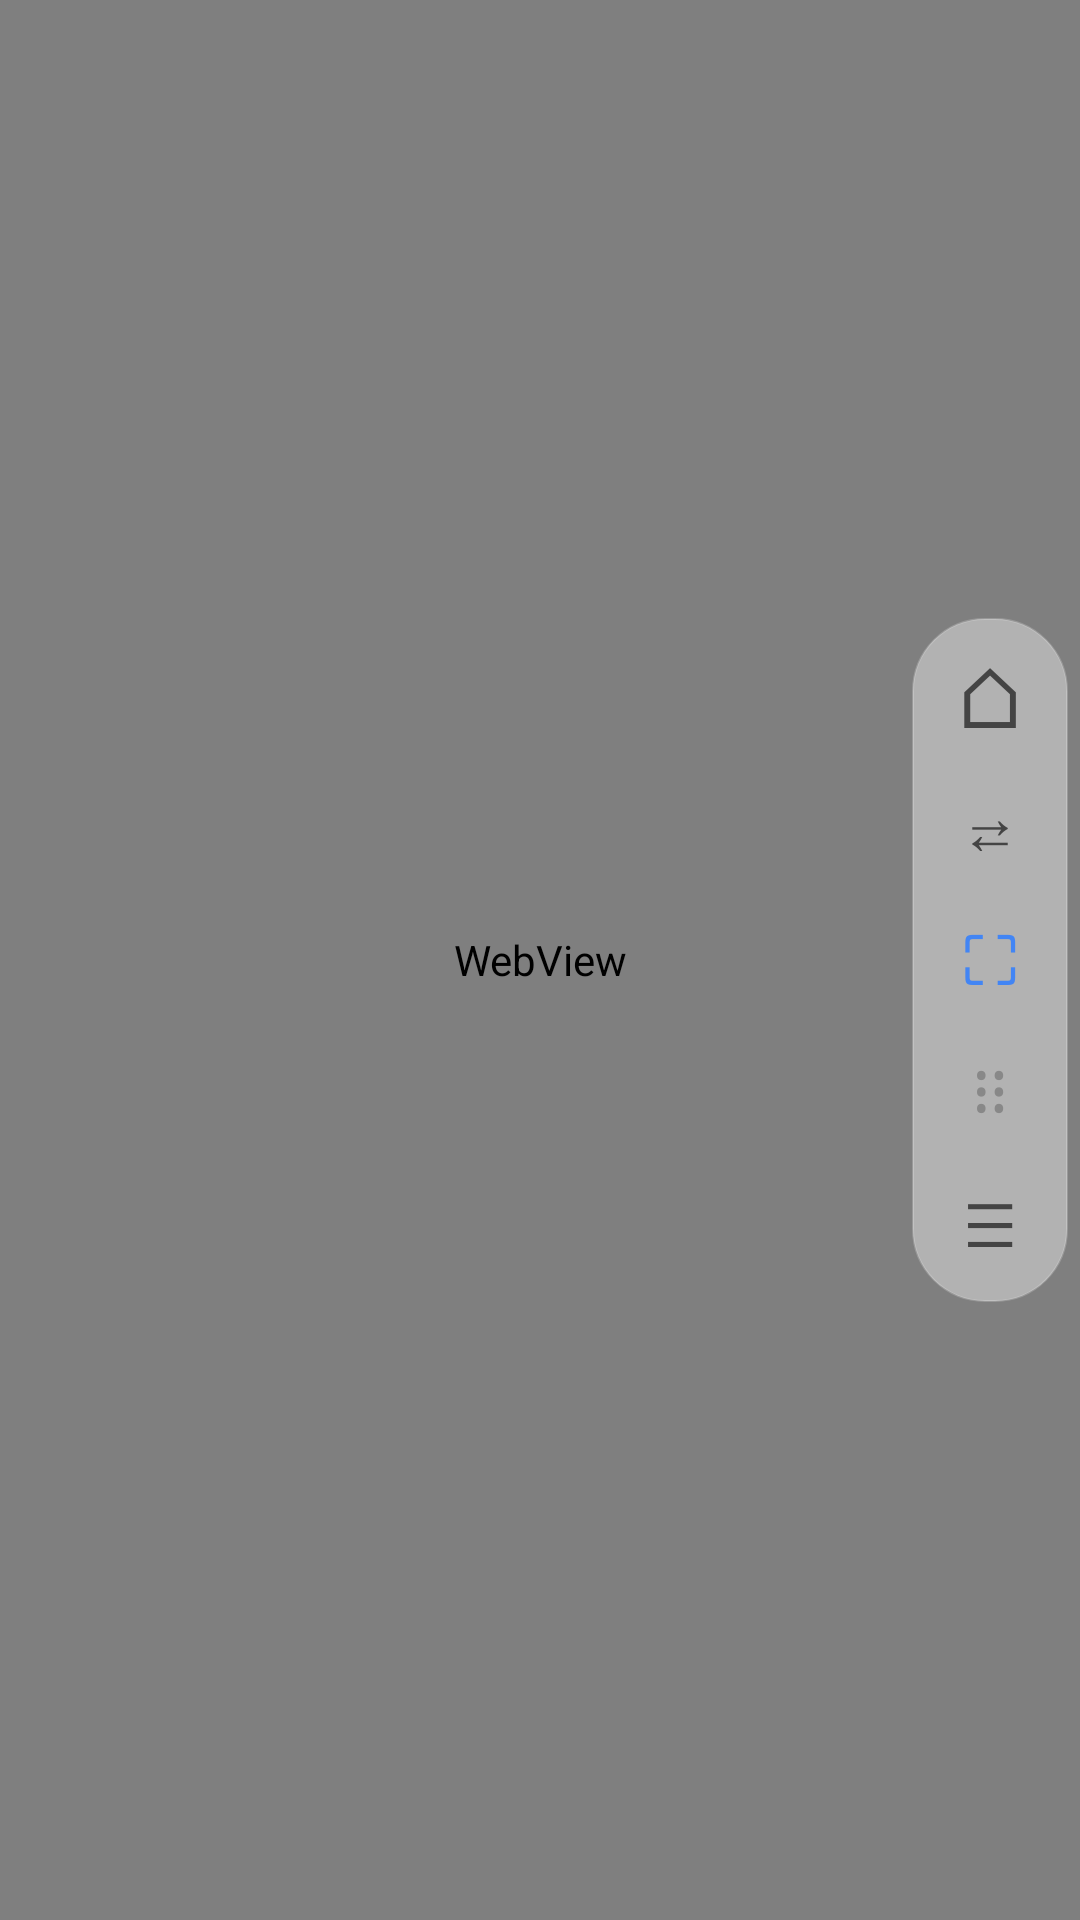

Write the Android layout XML for this screen, with the resource values it uses.
<!-- AndroidManifest.xml: application theme Theme.Datcraft -->
<!-- res/layout/floating_webview.xml -->
<?xml version="1.0" encoding="utf-8"?>
<FrameLayout xmlns:android="http://schemas.android.com/apk/res/android"
    android:layout_width="match_parent"
    android:layout_height="match_parent"
    android:background="#CC000000">

    
    <WebView
        android:id="@+id/floatingWebView"
        android:layout_width="match_parent"
        android:layout_height="match_parent" />

    
    <LinearLayout
        android:id="@+id/toolbarPill"
        android:layout_width="wrap_content"
        android:layout_height="wrap_content"
        android:layout_gravity="end|center_vertical"
        android:layout_marginEnd="4dp"
        android:orientation="vertical"
        android:background="@drawable/toolbar_pill_bg"
        android:elevation="8dp"
        android:padding="4dp">

        
        <TextView
            android:id="@+id/btnHome"
            android:layout_width="44dp"
            android:layout_height="44dp"
            android:gravity="center"
            android:text="⌂"
            android:textColor="#444444"
            android:textSize="28sp"
            android:background="?android:attr/selectableItemBackgroundBorderless"
            android:clickable="true"
            android:focusable="true"
            android:contentDescription="@string/go_home" />

        
        <TextView
            android:id="@+id/btnSwapSide"
            android:layout_width="44dp"
            android:layout_height="44dp"
            android:gravity="center"
            android:text="⇄"
            android:textColor="#444444"
            android:textSize="20sp"
            android:background="?android:attr/selectableItemBackgroundBorderless"
            android:clickable="true"
            android:focusable="true"
            android:contentDescription="@string/swap_sides" />

        
        <TextView
            android:id="@+id/btnFullScreen"
            android:layout_width="44dp"
            android:layout_height="44dp"
            android:gravity="center"
            android:text="⛶"
            android:textColor="#4285F4"
            android:textSize="22sp"
            android:background="?android:attr/selectableItemBackgroundBorderless"
            android:clickable="true"
            android:focusable="true"
            android:contentDescription="@string/full_screen" />

        
        <TextView
            android:id="@+id/dragHandle"
            android:layout_width="44dp"
            android:layout_height="44dp"
            android:gravity="center"
            android:text="⠿"
            android:textColor="#888888"
            android:textSize="22sp"
            android:contentDescription="@string/drag_handle" />

        
        <TextView
            android:id="@+id/btnMinimize"
            android:layout_width="44dp"
            android:layout_height="44dp"
            android:gravity="center"
            android:text="☰"
            android:textColor="#444444"
            android:textSize="20sp"
            android:background="?android:attr/selectableItemBackgroundBorderless"
            android:clickable="true"
            android:focusable="true"
            android:contentDescription="@string/minimize" />

    </LinearLayout>

</FrameLayout>
<!-- resources referenced by this layout -->
<resources>
  <!-- drawable toolbar_pill_bg (drawable) -->
  <?xml version="1.0" encoding="utf-8"?>
  <shape xmlns:android="http://schemas.android.com/apk/res/android"
      android:shape="rectangle">
      
      <solid android:color="#66FFFFFF" />
      <corners android:radius="24dp" />
      <stroke
          android:width="0.5dp"
          android:color="#33FFFFFF" />
  </shape>
  <string name="drag_handle">Drag to move</string>
  <string name="full_screen">Full screen</string>
  <string name="go_home">Go home</string>
  <string name="minimize">Minimize</string>
  <string name="swap_sides">Swap sides</string>
  <style name="Theme.Datcraft" parent="Theme.AppCompat.NoActionBar">
          <item name="android:windowFullscreen">true</item>
          <item name="android:windowNoTitle">true</item>
          <item name="android:statusBarColor">#00000000</item>
          <item name="android:navigationBarColor">#00000000</item>
          <item name="android:windowTranslucentStatus">true</item>
          <item name="android:windowTranslucentNavigation">true</item>
      </style>
</resources>
